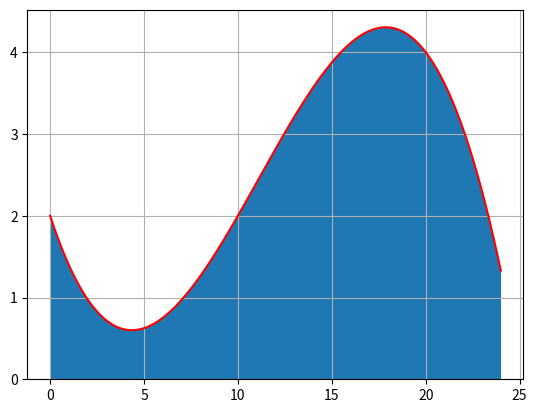

Source code (Python):
from matplotlib import pyplot as plt
import numpy as np

dx = 1E-2
Areal = 0
x = []
y = []


def f(t):
    return -0.003*t**3 + 0.1*t**2 - 0.7*t + 2


for i in np.arange(0, 24+dx, dx):
    x.append(i)
    y.append(f(i))
    Areal += f(i+dx/2)*dx

print("Husstandens totalestrømforbruk denne dagen er {:.3f} kWh".format(Areal))

plt.grid()
plt.bar(x, y, dx)
plt.plot(x, y, "r")
plt.show()
